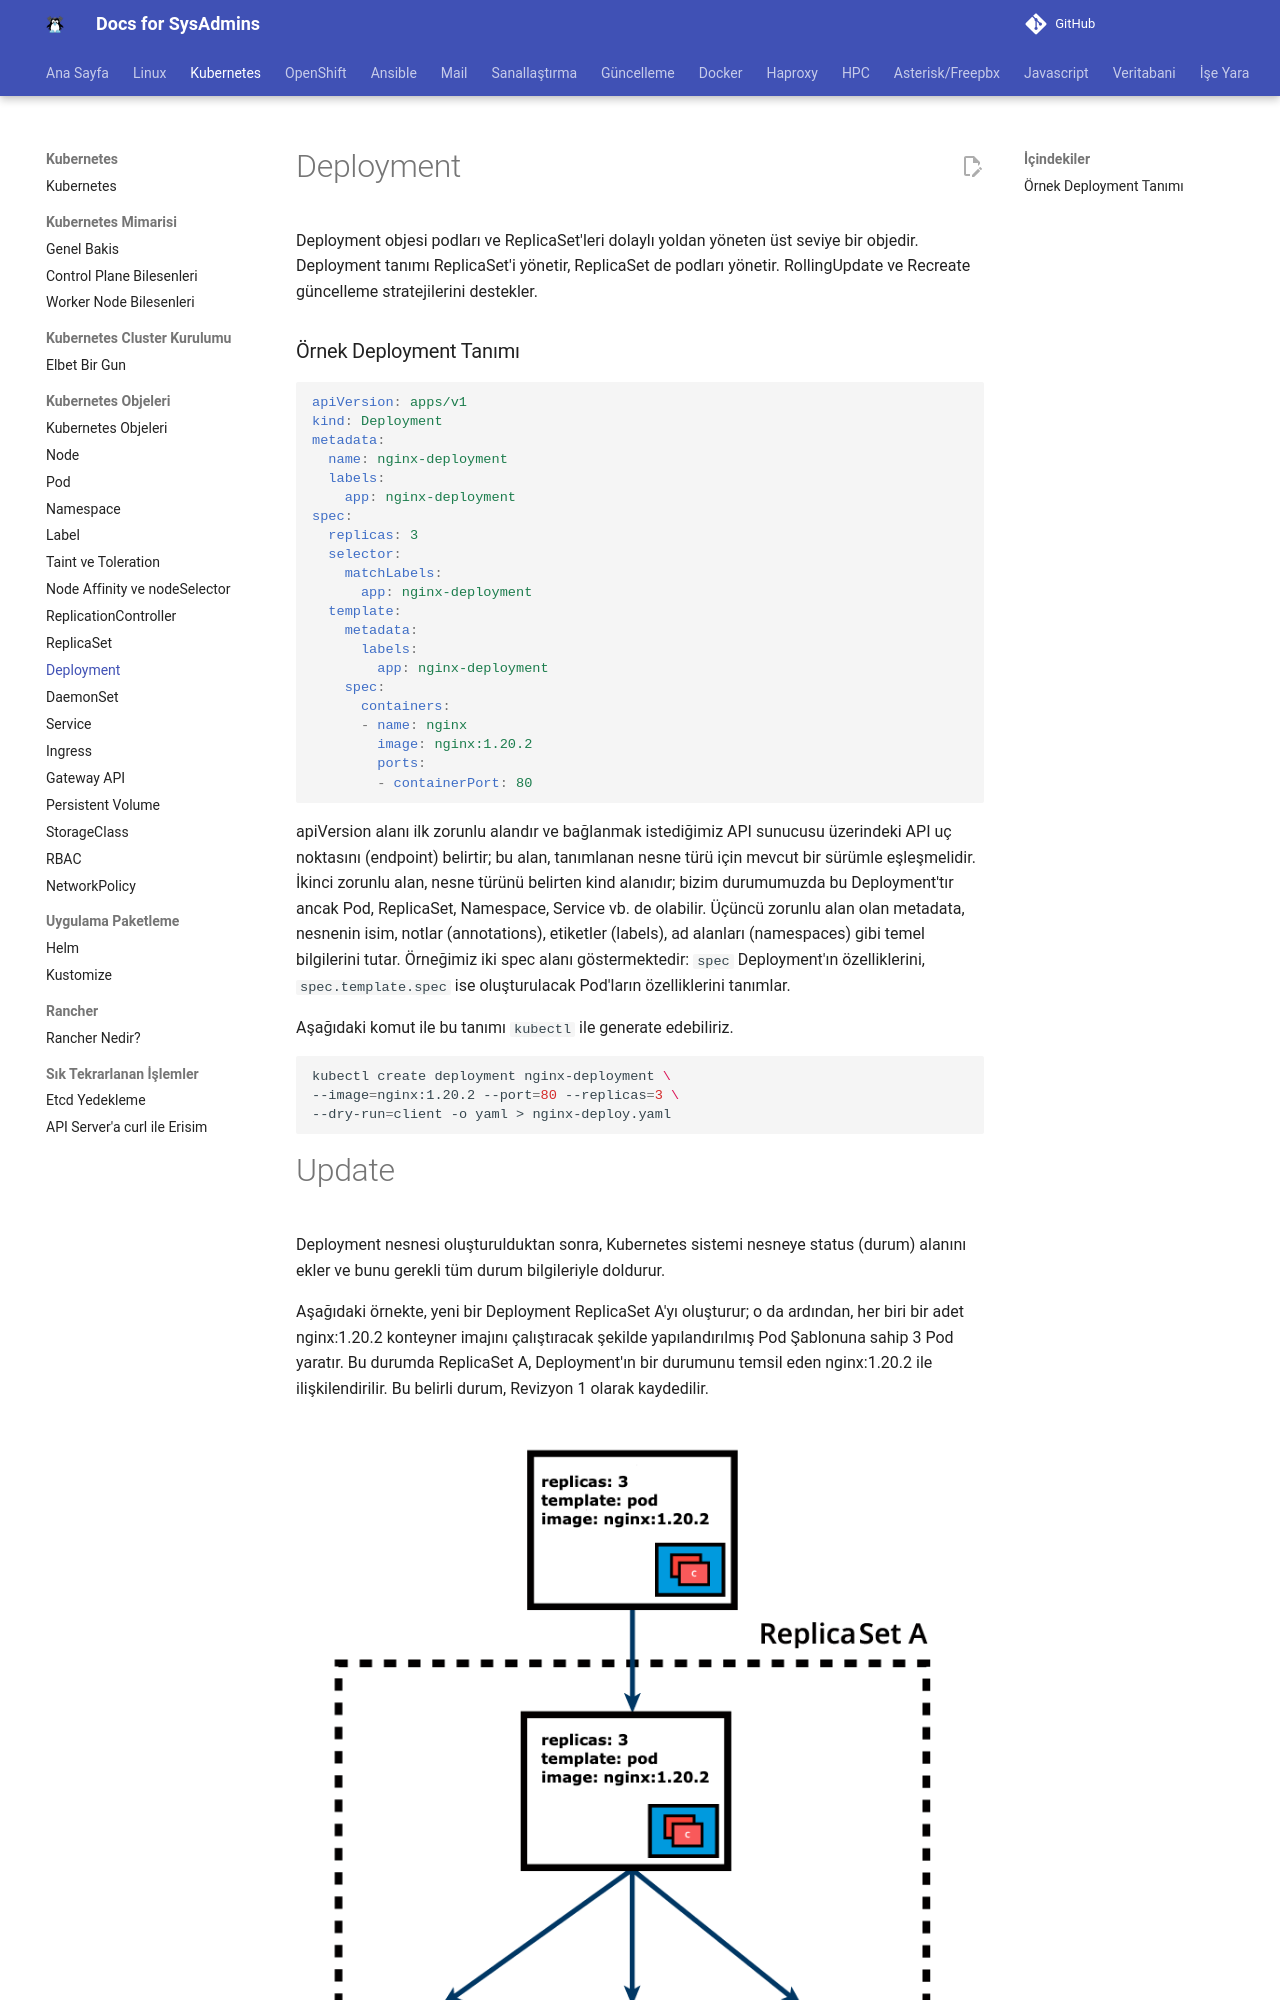

repository: berkbal/docs · page: kubernetes/deployment/index.html · generator: mkdocs

# Deployment

Deployment objesi podları ve ReplicaSet'leri dolaylı yoldan yöneten üst seviye bir objedir. Deployment tanımı ReplicaSet'i yönetir, ReplicaSet de podları yönetir. RollingUpdate ve Recreate güncelleme stratejilerini destekler.

### Örnek Deployment Tanımı


```yaml
apiVersion: apps/v1
kind: Deployment
metadata:
  name: nginx-deployment
  labels:
    app: nginx-deployment
spec:
  replicas: 3
  selector:
    matchLabels:
      app: nginx-deployment
  template:
    metadata:
      labels:
        app: nginx-deployment
    spec:
      containers:
      - name: nginx
        image: nginx:1.20.2
        ports:
        - containerPort: 80
```

apiVersion alanı ilk zorunlu alandır ve bağlanmak istediğimiz API sunucusu üzerindeki API uç noktasını (endpoint) belirtir; bu alan, tanımlanan nesne türü için mevcut bir sürümle eşleşmelidir. İkinci zorunlu alan, nesne türünü belirten kind alanıdır; bizim durumumuzda bu Deployment'tır ancak Pod, ReplicaSet, Namespace, Service vb. de olabilir. Üçüncü zorunlu alan olan metadata, nesnenin isim, notlar (annotations), etiketler (labels), ad alanları (namespaces) gibi temel bilgilerini tutar. Örneğimiz iki spec alanı göstermektedir: `spec` Deployment'ın özelliklerini, `spec.template.spec` ise oluşturulacak Pod'ların özelliklerini tanımlar.

Aşağıdaki komut ile bu tanımı `kubectl` ile generate edebiliriz.

```bash
kubectl create deployment nginx-deployment \
--image=nginx:1.20.2 --port=80 --replicas=3 \
--dry-run=client -o yaml > nginx-deploy.yaml
```
